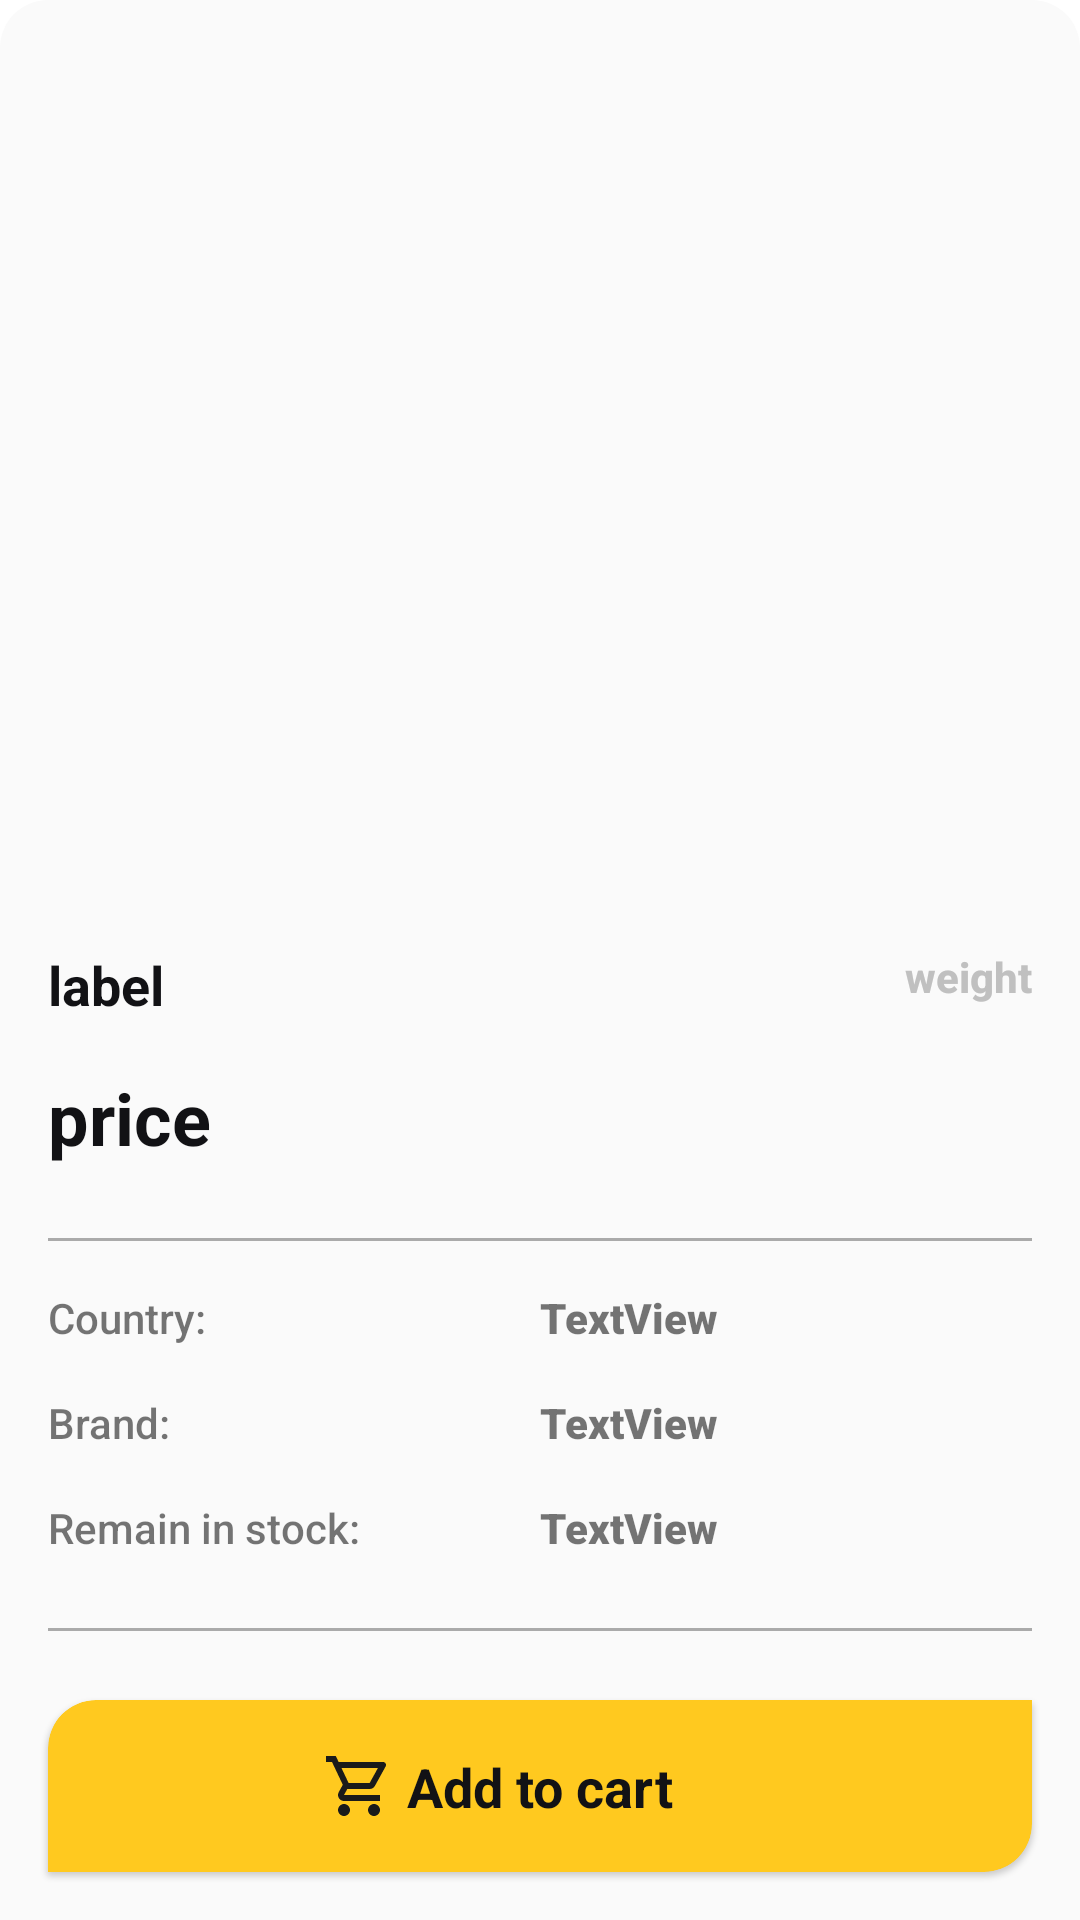

Reconstruct the res/layout file that produces this screen, plus the resources it refers to.
<!-- AndroidManifest.xml: application theme Theme.OnlineStore -->
<!-- res/layout/product_bottom_sheet.xml -->
<?xml version="1.0" encoding="utf-8"?>
<androidx.constraintlayout.widget.ConstraintLayout xmlns:android="http://schemas.android.com/apk/res/android"
    xmlns:app="http://schemas.android.com/apk/res-auto"
    xmlns:tools="http://schemas.android.com/tools"
    android:id="@+id/product_bottom_sheet_root"
    android:layout_width="match_parent"
    android:layout_height="match_parent"
    android:background="@drawable/rounded_corners_top"
    android:orientation="vertical"
    app:behavior_hideable="true"
    app:behavior_peekHeight="0dp"
    app:layout_behavior="@string/bottom_sheet_behavior">

    <androidx.core.widget.NestedScrollView
        android:layout_width="match_parent"
        android:layout_height="0dp"
        app:layout_constraintBottom_toTopOf="@id/bottom_sheet_include"
        app:layout_constraintStart_toStartOf="parent"
        app:layout_constraintTop_toTopOf="parent">

        <androidx.constraintlayout.widget.ConstraintLayout
            android:layout_width="match_parent"
            android:layout_height="match_parent">

            <ImageView
                android:id="@+id/product_sheet_image"
                android:layout_width="match_parent"
                android:layout_height="300dp"
                app:layout_constraintEnd_toEndOf="parent"
                app:layout_constraintStart_toStartOf="parent"
                app:layout_constraintTop_toTopOf="parent"
                tools:srcCompat="@tools:sample/avatars" />

            <TextView
                android:id="@+id/product_sheet_label"
                android:layout_width="wrap_content"
                android:layout_height="wrap_content"
                android:layout_marginTop="16dp"
                android:text="label"
                android:textColor="@color/black_custom"
                android:textSize="18sp"
                android:textStyle="bold"
                app:layout_constraintStart_toStartOf="@id/guideline10"
                app:layout_constraintTop_toBottomOf="@+id/product_sheet_image" />

            <TextView
                android:id="@+id/product_sheet_weight"
                android:layout_width="wrap_content"
                android:layout_height="wrap_content"
                android:layout_marginTop="16dp"
                android:layout_marginEnd="16dp"
                android:fontFamily="sans-serif-medium"
                android:text="weight"
                android:textColor="@color/gray"
                android:textStyle="bold"
                app:layout_constraintEnd_toEndOf="parent"
                app:layout_constraintTop_toBottomOf="@+id/product_sheet_image" />

            <TextView
                android:id="@+id/product_sheet_price"
                android:layout_width="wrap_content"
                android:layout_height="wrap_content"
                android:layout_marginTop="16dp"
                android:text="price"
                android:textColor="@color/black_custom"
                android:textSize="24sp"
                android:textStyle="bold"
                app:layout_constraintStart_toStartOf="@id/guideline10"
                app:layout_constraintTop_toBottomOf="@+id/product_sheet_label" />

            <View
                android:id="@+id/separating_view"
                android:layout_width="match_parent"
                android:layout_height="1dp"
                android:layout_marginStart="16dp"
                android:layout_marginTop="24dp"
                android:layout_marginEnd="16dp"
                android:background="@android:color/darker_gray"
                app:layout_constraintEnd_toEndOf="parent"
                app:layout_constraintStart_toStartOf="parent"
                app:layout_constraintTop_toBottomOf="@+id/product_sheet_price" />

            <androidx.constraintlayout.widget.Guideline
                android:id="@+id/guideline10"
                android:layout_width="wrap_content"
                android:layout_height="wrap_content"
                android:orientation="vertical"
                app:layout_constraintGuide_begin="16dp" />

            <TextView
                android:id="@+id/product_sheet_country"
                android:layout_width="wrap_content"
                android:layout_height="wrap_content"
                android:layout_marginTop="16dp"
                android:fontFamily="sans-serif-medium"
                android:text="@string/country"
                app:layout_constraintStart_toStartOf="@id/guideline10"
                app:layout_constraintTop_toBottomOf="@id/separating_view" />

            <TextView
                android:id="@+id/product_sheet_country_value"
                android:layout_width="wrap_content"
                android:layout_height="wrap_content"
                android:layout_marginTop="16dp"
                android:fontFamily="sans-serif-black"
                android:text="TextView"
                app:layout_constraintStart_toStartOf="@+id/guideline11"
                app:layout_constraintTop_toBottomOf="@+id/separating_view" />

            <androidx.constraintlayout.widget.Guideline
                android:id="@+id/guideline11"
                android:layout_width="wrap_content"
                android:layout_height="wrap_content"
                android:orientation="vertical"
                app:layout_constraintGuide_begin="180dp" />

            <TextView
                android:id="@+id/product_sheet_brand"
                android:layout_width="wrap_content"
                android:layout_height="wrap_content"
                android:layout_marginTop="16dp"
                android:fontFamily="sans-serif-medium"
                android:text="@string/brand"
                app:layout_constraintStart_toStartOf="@+id/guideline10"
                app:layout_constraintTop_toBottomOf="@id/product_sheet_country" />

            <TextView
                android:id="@+id/product_sheet_brand_value"
                android:layout_width="wrap_content"
                android:layout_height="wrap_content"
                android:layout_marginTop="16dp"
                android:fontFamily="sans-serif-black"
                android:text="TextView"
                app:layout_constraintStart_toStartOf="@+id/guideline11"
                app:layout_constraintTop_toBottomOf="@+id/product_sheet_country" />

            <TextView
                android:id="@+id/product_sheet_amount"
                android:layout_width="wrap_content"
                android:layout_height="wrap_content"
                android:layout_marginTop="16dp"
                android:fontFamily="sans-serif-medium"
                android:text="@string/left_on_stock"
                app:layout_constraintStart_toStartOf="@+id/guideline10"
                app:layout_constraintTop_toBottomOf="@+id/product_sheet_brand" />

            <TextView
                android:id="@+id/product_sheet_amount_value"
                android:layout_width="wrap_content"
                android:layout_height="wrap_content"
                android:layout_marginTop="16dp"
                android:fontFamily="sans-serif-black"
                android:text="TextView"
                app:layout_constraintStart_toStartOf="@+id/guideline11"
                app:layout_constraintTop_toBottomOf="@+id/product_sheet_brand" />

            <View
                android:id="@+id/separating_view_2"
                android:layout_width="match_parent"
                android:layout_height="1dp"
                android:layout_marginStart="16dp"
                android:layout_marginTop="24dp"
                android:layout_marginEnd="16dp"
                android:layout_marginBottom="16dp"
                android:background="@android:color/darker_gray"
                app:layout_constraintBottom_toBottomOf="parent"
                app:layout_constraintEnd_toEndOf="parent"
                app:layout_constraintStart_toStartOf="parent"
                app:layout_constraintTop_toBottomOf="@+id/product_sheet_amount_value" />

        </androidx.constraintlayout.widget.ConstraintLayout>
    </androidx.core.widget.NestedScrollView>

    <include
        android:id="@+id/bottom_sheet_include"
        layout="@layout/add_to_cart_button"
        android:layout_width="0dp"
        android:layout_height="wrap_content"
        android:layout_marginStart="16dp"
        android:layout_marginEnd="16dp"
        android:layout_marginBottom="16dp"
        app:layout_constraintBottom_toBottomOf="parent"
        app:layout_constraintEnd_toEndOf="parent"
        app:layout_constraintStart_toStartOf="parent" />

</androidx.constraintlayout.widget.ConstraintLayout>
<!-- res/layout/add_to_cart_button.xml (included above) -->
<?xml version="1.0" encoding="utf-8"?>
<com.google.android.material.card.MaterialCardView xmlns:android="http://schemas.android.com/apk/res/android"
    xmlns:app="http://schemas.android.com/apk/res-auto"
    xmlns:tools="http://schemas.android.com/tools"
    android:layout_width="match_parent"
    android:layout_height="wrap_content"
    style="@style/CustomCardViewStyle"
    app:cardBackgroundColor="@color/orange"
    android:layout_marginTop="12dp"
    android:layout_marginStart="16dp"
    android:layout_marginEnd="16dp">

    <androidx.constraintlayout.widget.ConstraintLayout
        android:layout_width="match_parent"
        android:layout_height="match_parent">

        <ImageButton
            android:id="@+id/add_to_cart_button_delete"
            android:layout_width="wrap_content"
            android:layout_height="wrap_content"
            android:layout_marginStart="12dp"
            android:layout_marginTop="12dp"
            android:background="@color/orange"
            android:visibility="invisible"
            app:layout_constraintStart_toStartOf="parent"
            app:layout_constraintTop_toTopOf="parent"
            app:srcCompat="@drawable/ic_round_remove_24" />

        <ImageButton
            android:id="@+id/add_to_cart_button_add"
            android:layout_width="wrap_content"
            android:layout_height="wrap_content"
            android:layout_marginTop="12dp"
            android:layout_marginEnd="12dp"
            android:background="@color/orange"
            android:visibility="invisible"
            app:layout_constraintEnd_toEndOf="parent"
            app:layout_constraintTop_toTopOf="parent"
            app:srcCompat="@drawable/ic_round_add_24" />

        <ImageButton
            android:id="@+id/imageView4"
            android:layout_width="wrap_content"
            android:layout_height="wrap_content"
            android:layout_marginTop="12dp"
            android:layout_marginEnd="4dp"
            android:layout_marginBottom="12dp"
            android:background="@color/orange"
            app:layout_constraintBottom_toBottomOf="parent"
            app:layout_constraintEnd_toStartOf="@+id/add_to_cart_button_label"
            app:layout_constraintTop_toTopOf="parent"
            app:srcCompat="@drawable/ic_outline_shopping_cart_24" />

        <TextView
            android:id="@+id/add_to_cart_button_label"
            android:layout_width="wrap_content"
            android:layout_height="wrap_content"
            android:layout_marginTop="12dp"
            android:text="@string/add_to_cart"
            android:textColor="@color/black_custom"
            android:textSize="18sp"
            android:textStyle="bold"
            app:layout_constraintEnd_toEndOf="parent"
            app:layout_constraintStart_toStartOf="parent"
            app:layout_constraintTop_toTopOf="parent" />

        <TextView
            android:id="@+id/add_to_cart_button_count"
            android:layout_width="wrap_content"
            android:layout_height="wrap_content"
            android:layout_marginTop="12dp"
            android:text=""
            android:textColor="@color/black"
            android:textSize="18sp"
            android:textStyle="bold"
            android:visibility="invisible"
            app:layout_constraintEnd_toEndOf="parent"
            app:layout_constraintStart_toStartOf="parent"
            app:layout_constraintTop_toTopOf="parent" />

        <View
            android:id="@+id/add_button_leftside"
            android:layout_width="0dp"
            android:layout_height="0dp"
            app:layout_constraintBottom_toBottomOf="parent"
            app:layout_constraintEnd_toStartOf="@+id/add_button_right_side"
            app:layout_constraintStart_toStartOf="parent"
            app:layout_constraintTop_toTopOf="parent" />

        <View
            android:id="@+id/add_button_right_side"
            android:layout_width="0dp"
            android:layout_height="0dp"
            app:layout_constraintBottom_toBottomOf="parent"
            app:layout_constraintEnd_toEndOf="parent"
            app:layout_constraintStart_toEndOf="@+id/add_button_leftside"
            app:layout_constraintTop_toTopOf="parent" />
    </androidx.constraintlayout.widget.ConstraintLayout>
</com.google.android.material.card.MaterialCardView>
<!-- resources referenced by this layout -->
<resources>
  <color name="black">#FF000000</color>
  <color name="black_custom">#121215</color>
  <color name="gray">#C0C0C0</color>
  <color name="orange">#FFC91F</color>
  <!-- drawable ic_outline_shopping_cart_24 (drawable) -->
  <vector android:height="24dp" android:tint="#1A1A1A"
      android:viewportHeight="24" android:viewportWidth="24"
      android:width="24dp" xmlns:android="http://schemas.android.com/apk/res/android">
      <path android:fillColor="@android:color/white" android:pathData="M15.55,13c0.75,0 1.41,-0.41 1.75,-1.03l3.58,-6.49c0.37,-0.66 -0.11,-1.48 -0.87,-1.48L5.21,4l-0.94,-2L1,2v2h2l3.6,7.59 -1.35,2.44C4.52,15.37 5.48,17 7,17h12v-2L7,15l1.1,-2h7.45zM6.16,6h12.15l-2.76,5L8.53,11L6.16,6zM7,18c-1.1,0 -1.99,0.9 -1.99,2S5.9,22 7,22s2,-0.9 2,-2 -0.9,-2 -2,-2zM17,18c-1.1,0 -1.99,0.9 -1.99,2s0.89,2 1.99,2 2,-0.9 2,-2 -0.9,-2 -2,-2z"/>
  </vector>
  <!-- drawable rounded_corners_top (drawable) -->
  <?xml version="1.0" encoding="utf-8"?>
  <shape xmlns:android="http://schemas.android.com/apk/res/android">
      <solid android:color="@color/white_grey"/>
  
      <corners android:topLeftRadius="16dp"
          android:topRightRadius="16dp"
          android:bottomLeftRadius="0dp"
          android:bottomRightRadius="0dp"/>
      <padding
          android:bottom="0dp"
          android:left="0dp"
          android:right="0dp"
          android:top="0dp" />
  </shape>
  <string name="add_to_cart">Add to cart</string>
  <string name="brand">Brand:</string>
  <string name="country">Country:</string>
  <string name="left_on_stock">Remain in stock:</string>
  <style name="CustomCardViewStyle" parent="@style/Widget.MaterialComponents.CardView">
          <item name="shapeAppearanceOverlay">@style/ShapeAppearanceOverlay_card_custom_corners</item>
      </style>
  <style name="Theme.OnlineStore" parent="Theme.MaterialComponents.DayNight.NoActionBar">
          
          <item name="colorPrimary">@color/orange</item>
          <item name="colorPrimaryVariant">@color/orange</item>
          <item name="colorOnPrimary">@color/white</item>
          <item name="colorOnPrimarySurface">@color/white_grey</item>
          <item name="colorAccent">@color/black_custom</item>
          
          <item name="colorSecondary">@color/gray</item>
          <item name="colorSecondaryVariant">@color/teal_700</item>
          <item name="colorOnSecondary">@color/black</item>
          
          <item name="android:statusBarColor" tools:targetApi="l">?attr/colorSecondary</item>
          
      </style>
  <color name="white_grey">#FAFAFA</color>
  <style name="ShapeAppearanceOverlay_card_custom_corners" parent="">
          <item name="cornerFamily">rounded</item>
          <item name="cornerSizeTopRight">0dp</item>
          <item name="cornerSizeTopLeft">@dimen/rounded_corner_rad</item>
          <item name="cornerSizeBottomRight">@dimen/rounded_corner_rad</item>
          <item name="cornerSizeBottomLeft">0dp</item>
      </style>
  <color name="white">#FFFFFFFF</color>
  <color name="teal_700">#FF018786</color>
  <dimen name="rounded_corner_rad">16dp</dimen>
</resources>
